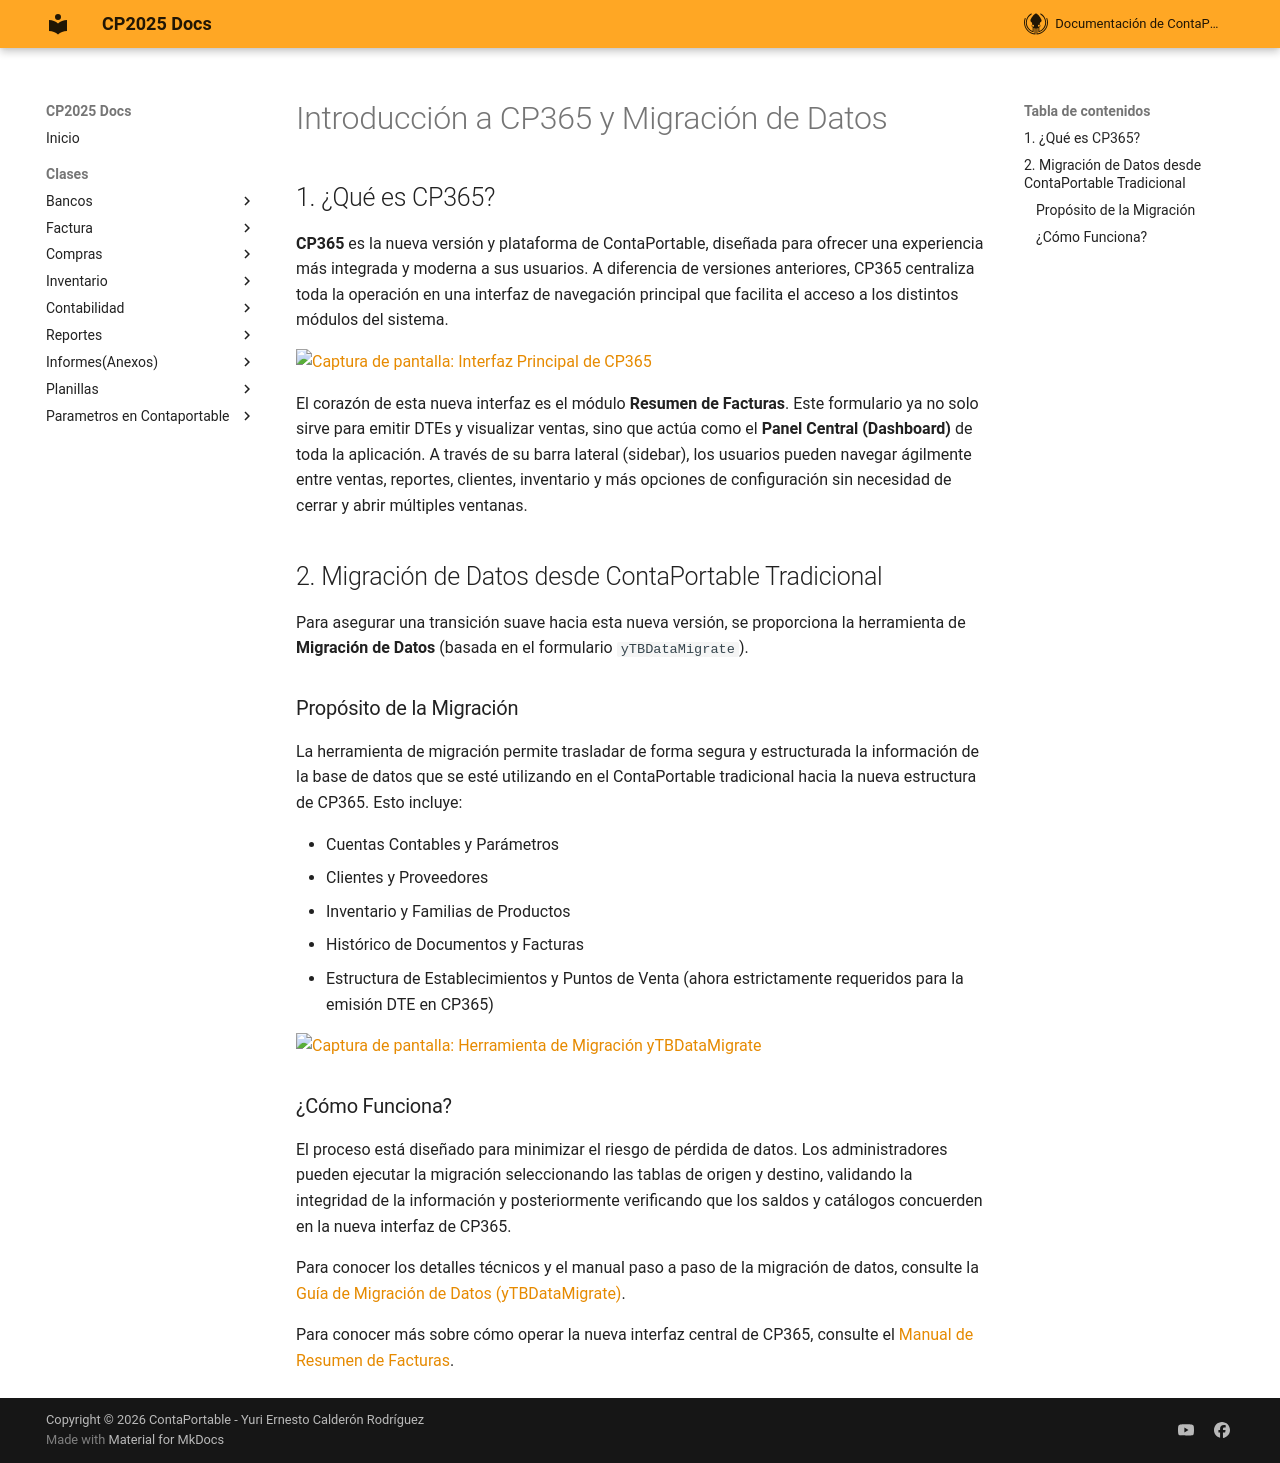

repository: ContaportableDesarrollo03/CPDOCS · page: modulos/cp365/Introduccion_CP365/index.html · generator: mkdocs

# Introducción a CP365 y Migración de Datos

## 1. ¿Qué es CP365?

**CP365** es la nueva versión y plataforma de ContaPortable, diseñada para ofrecer una experiencia más integrada y moderna a sus usuarios. A diferencia de versiones anteriores, CP365 centraliza toda la operación en una interfaz de navegación principal que facilita el acceso a los distintos módulos del sistema.

![Captura de pantalla: Interfaz Principal de CP365](poner_ruta_de_imagen_aqui)

El corazón de esta nueva interfaz es el módulo **Resumen de Facturas**. Este formulario ya no solo sirve para emitir DTEs y visualizar ventas, sino que actúa como el **Panel Central (Dashboard)** de toda la aplicación. A través de su barra lateral (sidebar), los usuarios pueden navegar ágilmente entre ventas, reportes, clientes, inventario y más opciones de configuración sin necesidad de cerrar y abrir múltiples ventanas.

## 2. Migración de Datos desde ContaPortable Tradicional

Para asegurar una transición suave hacia esta nueva versión, se proporciona la herramienta de **Migración de Datos** (basada en el formulario `yTBDataMigrate`).

### Propósito de la Migración

La herramienta de migración permite trasladar de forma segura y estructurada la información de la base de datos que se esté utilizando en el ContaPortable tradicional hacia la nueva estructura de CP365. Esto incluye:

- Cuentas Contables y Parámetros
- Clientes y Proveedores
- Inventario y Familias de Productos
- Histórico de Documentos y Facturas
- Estructura de Establecimientos y Puntos de Venta (ahora estrictamente requeridos para la emisión DTE en CP365)

![Captura de pantalla: Herramienta de Migración yTBDataMigrate](poner_ruta_de_imagen_aqui)

### ¿Cómo Funciona?

El proceso está diseñado para minimizar el riesgo de pérdida de datos. Los administradores pueden ejecutar la migración seleccionando las tablas de origen y destino, validando la integridad de la información y posteriormente verificando que los saldos y catálogos concuerden en la nueva interfaz de CP365.

Para conocer los detalles técnicos y el manual paso a paso de la migración de datos, consulte la [Guía de Migración de Datos (yTBDataMigrate)](yTBDataMigrate.md).

Para conocer más sobre cómo operar la nueva interfaz central de CP365, consulte el [Manual de Resumen de Facturas](ResumenFacturas.md).
